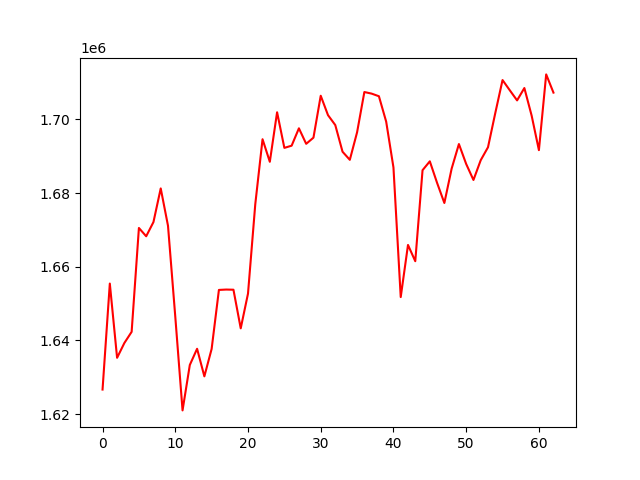

The data file committed next to this chart (first rows):
, 0
0, 1626645
1, 1655430
2, 1635269
3, 1639287
4, 1642320
5, 1670528
6, 1668276
7, 1672132
8, 1681270
9, 1671131
10, 1646459
11, 1620984
12, 1633324
13, 1637717
14, 1630231
15, 1637679
16, 1653700
17, 1653803
18, 1653758
19, 1643265
20, 1652703
21, 1676970
22, 1694631
23, 1688497
24, 1701952
25, 1692280
26, 1692874
27, 1697594
28, 1693379
29, 1695054
30, 1706438
31, 1701167
32, 1698478
33, 1691232
34, 1689034
35, 1696520
36, 1707446
37, 1707012
38, 1706302
39, 1699401
40, 1686964
41, 1651761
42, 1665917
43, 1661499
44, 1686216
45, 1688629
46, 1682766
47, 1677315
48, 1686637
49, 1693317
50, 1687903
51, 1683563
52, 1688935
53, 1692450
54, 1701723
55, 1710698
56, 1707911
57, 1705176
58, 1708532
59, 1701044
... 3 more rows
